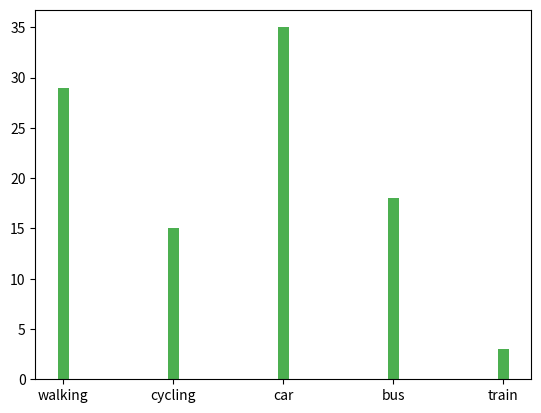

This chart was generated by the following Python code:
#!/usr/bin/env python3
# -*- coding: utf-8 -*-
"""
Created on Wed Dec 22 12:18:45 2021
[redacted]
"""

import matplotlib.pyplot as plt
import numpy as np

x = np.array(["walking", "cycling", "car", "bus","train"])
y = np.array([29,15,35,18,3])

plt.bar(x,y, color="#4CAF50",width=0.1)
plt.show()
